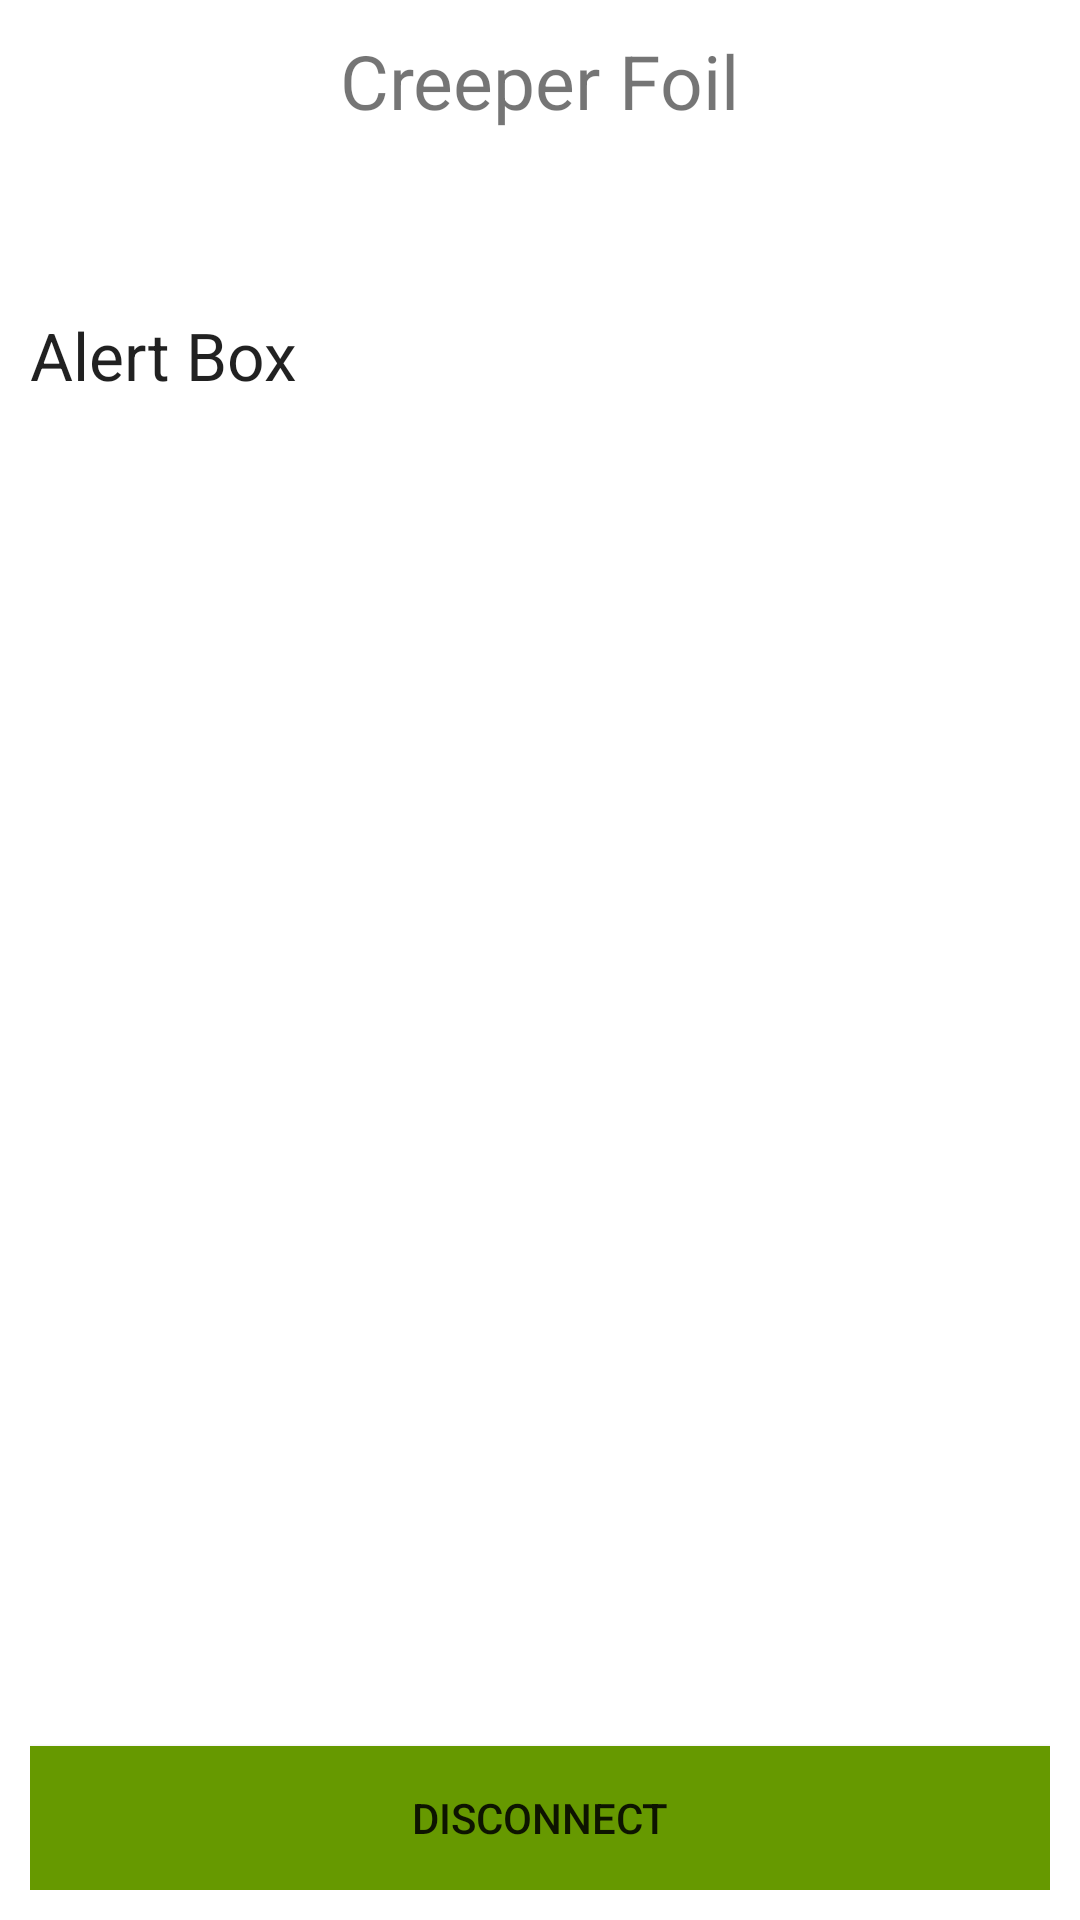

Android layout source for this screen:
<!-- AndroidManifest.xml: application theme Theme.CreeperFoil -->
<!-- res/layout/activity_actions.xml -->
<?xml version="1.0" encoding="utf-8"?>
<RelativeLayout xmlns:android="http://schemas.android.com/apk/res/android"
    xmlns:tools="http://schemas.android.com/tools"
    android:layout_width="match_parent"
    android:layout_height="match_parent"
    android:paddingLeft="10dp"
    android:paddingRight="10dp"
    android:paddingTop="10dp"
    android:paddingBottom="10dp"
    tools:context=".Actions">










    

    <TextView
        android:id="@+id/textView5"
        android:layout_width="wrap_content"
        android:layout_height="wrap_content"
        android:layout_alignParentTop="true"
        android:layout_centerHorizontal="true"
        android:text="Creeper Foil"
        android:textSize="25dp" />


    <TextView
        android:id="@+id/textView4"
        android:layout_width="wrap_content"
        android:layout_height="wrap_content"
        android:layout_below="@+id/textView5"
        android:layout_marginTop="60dp"
        android:text="Alert Box"
        android:textAppearance="?android:attr/textAppearanceLarge" />

    <TextView
        android:id="@+id/TW_data"
        android:layout_width="match_parent"
        android:layout_height="wrap_content"
        android:layout_below="@+id/textView5"
        android:layout_marginTop="136dp"
        android:gravity="center"
        android:textAppearance="?android:attr/textAppearanceSmall"
        android:textColor="#0f800f"
        android:textSize="50dp" />

















    <Button
        android:id="@+id/BTN_disc"
        android:layout_width="match_parent"
        android:layout_height="wrap_content"
        android:layout_alignParentBottom="true"
        android:layout_centerHorizontal="true"
        android:background="@android:color/holo_green_dark"
        android:text="Disconnect" />


</RelativeLayout>
<!-- resources referenced by this layout -->
<resources>
  <style name="Theme.CreeperFoil" parent="Theme.MaterialComponents.DayNight.DarkActionBar">
          
          <item name="colorPrimary">@color/purple_500</item>
          <item name="colorPrimaryVariant">@color/purple_700</item>
          <item name="colorOnPrimary">@color/white</item>
          
          <item name="colorSecondary">@color/teal_200</item>
          <item name="colorSecondaryVariant">@color/teal_700</item>
          <item name="colorOnSecondary">@color/black</item>
          
          <item name="android:statusBarColor" tools:targetApi="l">?attr/colorPrimaryVariant</item>
          
      </style>
  <!-- not gathered from this repository: default colours our renderer supplied (Android Studio template values) -->
  <color name="purple_500">#FF6200EE</color>
  <color name="purple_700">#FF3700B3</color>
  <color name="teal_200">#FF03DAC5</color>
  <color name="teal_700">#FF018786</color>
  <color name="black">#FF000000</color>
  <color name="white">#FFFFFFFF</color>
</resources>
